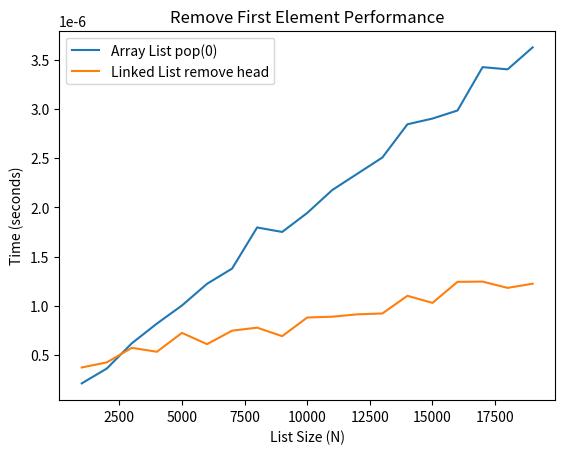
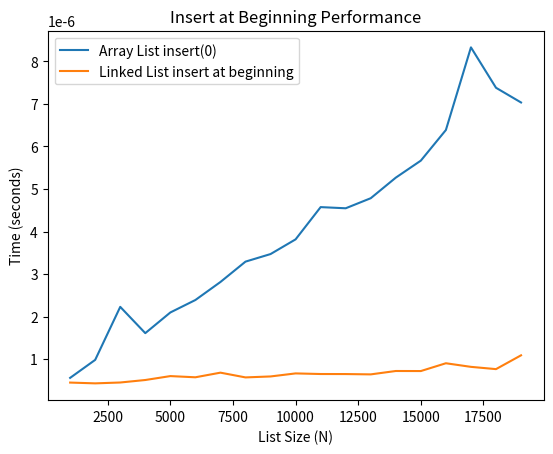

The script that saved these images, in order:
import time
import matplotlib.pyplot as plt

class Node:
    def __init__(self, data):
        self.data = data
        self.next = None


class LinkedList:
    def __init__(self):
        self.head = None
        self.tail = None

    def append(self, data):
        new_node = Node(data)

        if self.head is None:
            self.head = new_node
            self.tail = new_node
            return

        self.tail.next = new_node
        self.tail = new_node

    def remove_head(self):
        if self.head is not None:
            self.head = self.head.next
            if self.head is None:
                self.tail = None

    def insert_at_beginning(self, data):
        new_node = Node(data)
        new_node.next = self.head
        self.head = new_node

        if self.tail is None:
            self.tail = new_node




def average_time(func, n, trials=50):
    total = 0
    for _ in range(trials):
        total += func(n)
    return total / trials




def time_remove_head_array(n):
    arr = list(range(n))
    start = time.perf_counter()
    arr.pop(0)
    end = time.perf_counter()
    return end - start


def time_remove_head_linked(n):
    ll = LinkedList()
    for i in range(n):
        ll.append(i)

    start = time.perf_counter()
    ll.remove_head()
    end = time.perf_counter()
    return end - start


def time_insert_beginning_array(n):
    arr = list(range(n))
    start = time.perf_counter()
    arr.insert(0, -1)
    end = time.perf_counter()
    return end - start


def time_insert_beginning_linked(n):
    ll = LinkedList()
    for i in range(n):
        ll.append(i)

    start = time.perf_counter()
    ll.insert_at_beginning(-1)
    end = time.perf_counter()
    return end - start
sizes = range(1000, 20000, 1000)

array_remove_times = []
linked_remove_times = []

array_insert_times = []
linked_insert_times = []

print("Collecting timing data...")

for size in sizes:
    array_remove_times.append(average_time(time_remove_head_array, size))
    linked_remove_times.append(average_time(time_remove_head_linked, size))

    array_insert_times.append(average_time(time_insert_beginning_array, size))
    linked_insert_times.append(average_time(time_insert_beginning_linked, size))

print("Done. Generating graphs...")




plt.figure()
plt.plot(sizes, array_remove_times, label="Array List pop(0)")
plt.plot(sizes, linked_remove_times, label="Linked List remove head")
plt.xlabel("List Size (N)")
plt.ylabel("Time (seconds)")
plt.title("Remove First Element Performance")
plt.legend()
plt.show()




plt.figure()
plt.plot(sizes, array_insert_times, label="Array List insert(0)")
plt.plot(sizes, linked_insert_times, label="Linked List insert at beginning")
plt.xlabel("List Size (N)")
plt.ylabel("Time (seconds)")
plt.title("Insert at Beginning Performance")
plt.legend()
plt.show()